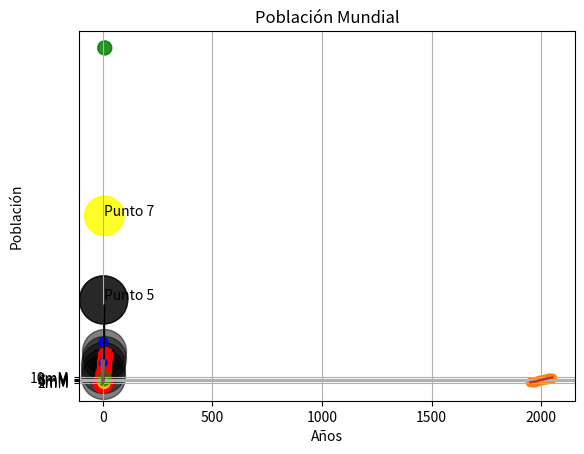

The matplotlib source for this figure: (Note: this script raises an exception after producing the figure.)
# -*- coding: utf-8 -*-
"""Clase 19.ipynb


**texto en negrita**# **Clase 19: matplotlib**

En esta clase empezaremos a desarrollar los métodos que nos permitirán visualizar un conjunto de datos. Para ello, comenzaremos con el estudio de la biblioteca **matplotlib**.

Como siempre, lo primero que debemos de hacer es importar la biblioteca. En este caso importaremos sólo una sub biblioteca de matplotlib llamada **pyplot**, la cual se especializa en generar gráficas.
"""

import matplotlib.pyplot as plt

"""Podemos crear una gráfica de puntos con la función *scatter()*, la cual acepta como argumentos dos LISTAS DEL MISMO TAMAÑO. Esta función básicamente tabula los datos dados."""

x = [1,2,3,4,5]
y = [10,20,30,40,50]

plt.scatter(x,y)
plt.show()

# en repl.it
# plt.savefig("nombre.png")
# plt.clf() -> Instrucción para que se limpie la pantalla y no se encimen las gráficas, si quiero graficas encimadas, quito esta instrucción

"""Note que la función *scatter* no despliega la gráfica. Para hacerlo, se usa la función *show()*.

Si lo que queremos es una gráfica en donde los puntos aparezcan conectados mediante una línea, lo que necesitamos es la función *plot()*. Ésta se comporta exactamente igual que *scatter* salvo que conecta los puntos.
"""

plt.plot(x,y)
#plt.savefig("Figuara2.png")
plt.show()

"""Es necesaria la función *show()*, porque tal vez quisiéramos agregar más información a la gráfica. Por ejemplo, poner nombre a los ejes coordenados o poner un título.

A continuación se presentan los datos de la población mundial hasta 2015, y la predicción del Banco Mundial para el año 2050 (fuente: Wikipedia). Los datos están escritos en listas para poder crear una gráfica.
"""

años = [1950, 1955, 1960, 1965, 1970, 1975, 1980, 1985, 1990, 1995, 2000, 2005, 2010, 2015, 2020, 2025, 2030, 2035, 2040, 
        2045, 2050]
pob = [2.525, 2.758,3.018, 3.322, 3.682, 4.061, 4.440, 4.853, 5.310, 5.735, 6.127, 6.520, 6.930, 7.349, 7.795, 8.184, 
       8.549, 8.888, 9.199, 9.482, 9.735]

plt.plot(años, pob)
plt.scatter(años, pob)
plt.xlabel("Años")
plt.ylabel("Población (miles de millones)")
plt.title("Población Mundial")
plt.show()

"""También podemos asignar valores específicos en los ejes (siempre y cuando tengan sentido) usando la función *xticks()* y *yticks()*, que aceptan como argumento una lista de valores con los cuales queremos que se dividan los ejes. Por ejemplo, en la gráfica anterior, quisiéramos que la población comenzara en 2 mil millones en lugar de 3 mil millones."""

plt.plot(años, pob)
plt.xlabel("Años")
plt.ylabel("Población (miles de millones)")
plt.yticks([2,4,6,8,10])
plt.show()

"""Incluso podemos etiquetar los valores de los ejes usando la misma función *yticks()*. Para hacerlo, pasamos como argumentos a la función dos listas del mismo tamaño. La primera debe contener los intervalos en los cuales queremos dividir el eje respectivo, y la segunda las etiquetas correspondientes de dichos intervalos."""

plt.plot(años, pob)
plt.xlabel("Años")
plt.ylabel("Población")
plt.title("Población Mundial")
plt.yticks([2,4,6,8,10], ['2mM', '4mM', '6mM', '8mM', '10mM'])
plt.show()

"""Volvamos por un momento al caso de la gráfica de puntos. La función *scatter()* acepta otros argumentos, entre los cuales podemos controlar el tamaño de los puntos, su color y su opacidad."""

x1 = [1,2,3,4,5]
y1 = [10,20,30,40,50]

plt.scatter(x1, y1, s = 1000, c = 'black', alpha = 0.5) # Alpha es la opacidad de los puntos, el rango es de 0 a 1
plt.plot(x1,y1)
plt.show()

"""Así, el argumento *s* indica el tamaño de los puntos, *c* indica el color y *alpha* lo opacidad de los puntos. Note que estos parámetros pueden aparecer en distintos órdenes (a excepción de los valores de los ejes X y Y), siempre y cuando pongamos su etiqueta. Note la ventaja de poner la instrucción 'show()' hasta el final. Además, los valores de la opacidad van de 0 a 1.

Otra característica que podemos modificar (aunque no es muy común) es el "marcador" de la gráfica, con la etiquieta 'marker' dentro de la fucnión 'scatter()'
"""

x1 = [1,2,3,4,5]
y1 = [10,20,30,40,50]

plt.scatter(x1, y1, s = 200, c = 'black', alpha = 0.8, marker = '+')
#plt.plot(x1,y1)
plt.show()

"""Algo muy útil es que la función 'scatter()' y la función 'plot()' aceptan también arreglos de numpy como argumentos."""

import numpy as np

x = range(10)  #[0,1,2,3,4,5,6,7,8,9]

np_x = np.array(x)
np_y = np_x * 5

plt.scatter(x, np_y,  c = 'red', s = 100)
plt.show()

"""Además, es posible especificar los parámetros del color y tamaño para CADA UNO de los puntos. Lo único que hay que hacer es poner listas para los valores de estos parámetros. Obviamente, todas estas listas deben ser DEL MISMO TAMAÑO y este tamaño debe de ser igual al de las listas de los ejes X y Y."""

x = range(10)
y = [16,1,32,64,128,4,2,256,8,512]
tamaño = [100,200,30,40,1200,60,70,800,90,100]
color = ['red', 'red', 'blue', 'blue', 'black', 'black', 'yellow', 'yellow', 'green', 'green']

plt.scatter(x, y, s = tamaño, c = color, alpha = 0.6)
plt.show()

"""También podemos agregar texto en coordenadas específicas de la gráfica mediante la instrucción *plt.text()* que acepta tres argumentos. Los dos primeros son las coordenadas del punto en donde queremos poner texto, y el tercero es el texto que queremos incluir."""

x = range(10)
y = [16,1,32,64,128,4,2,256,8,512]
tamaño = [100,200,30,40,1200,60,70,800,90,100]
color = ['red', 'red', 'blue', 'blue', 'black', 'black', 'yellow', 'yellow', 'green', 'green']

plt.scatter(x, y, s = tamaño, c = color, alpha = 0.6)
plt.text(4, 128, 'Punto 5')
plt.text(6.5, 256, 'Punto 7')
plt.show()

"""Por último, podemos añadir una cuadrícula de fondo en nuestras gráficas con la instrucción *grid()*."""

x = range(70)
np_x = np.array(x)  #[0 1 2 3 ..]
np_x = np_x * 0.1   # [0, 0.1, 0.2, 0.3, 0.4,...]              f(x) = 2^x

y = []  
for i in np_x:
    y.append(2**i)
plt.plot(np_x,y, c = 'black')
plt.grid(True)                  # pone una malla como background
plt.show()

"""En el siguiente ejemplo, queda claro el por qué es útil la función 'show()'"""

x = [-6,-5,-4,-3,-2,-1,0,1,2,3,4,5,6]
y = []

def cuadratica(z):          # f(x) = x^2
  return z**2

for i in x:
    y.append(cuadratica(i))
                
plt.plot(x,y)
np_x = np.array(x)
np_y = 3*np_x + 10          # g(x) = 3*x + 10  
np_exp = 2**np_x
plt.plot(np_x,np_y)
plt.grid(True)
plt.show()




np_y = -2*np_x**3 + 3*np_x**2 + 1

"""# **Actividad en clase 11**

Grafique las funciones *f(x) = x^2 - 4* y *g(x) = -x^2 + 4* de tal manera que se desplieguen como se ve en la figuara (ver repl.it)

"""

plt.scatter([2,3],[3,2])

